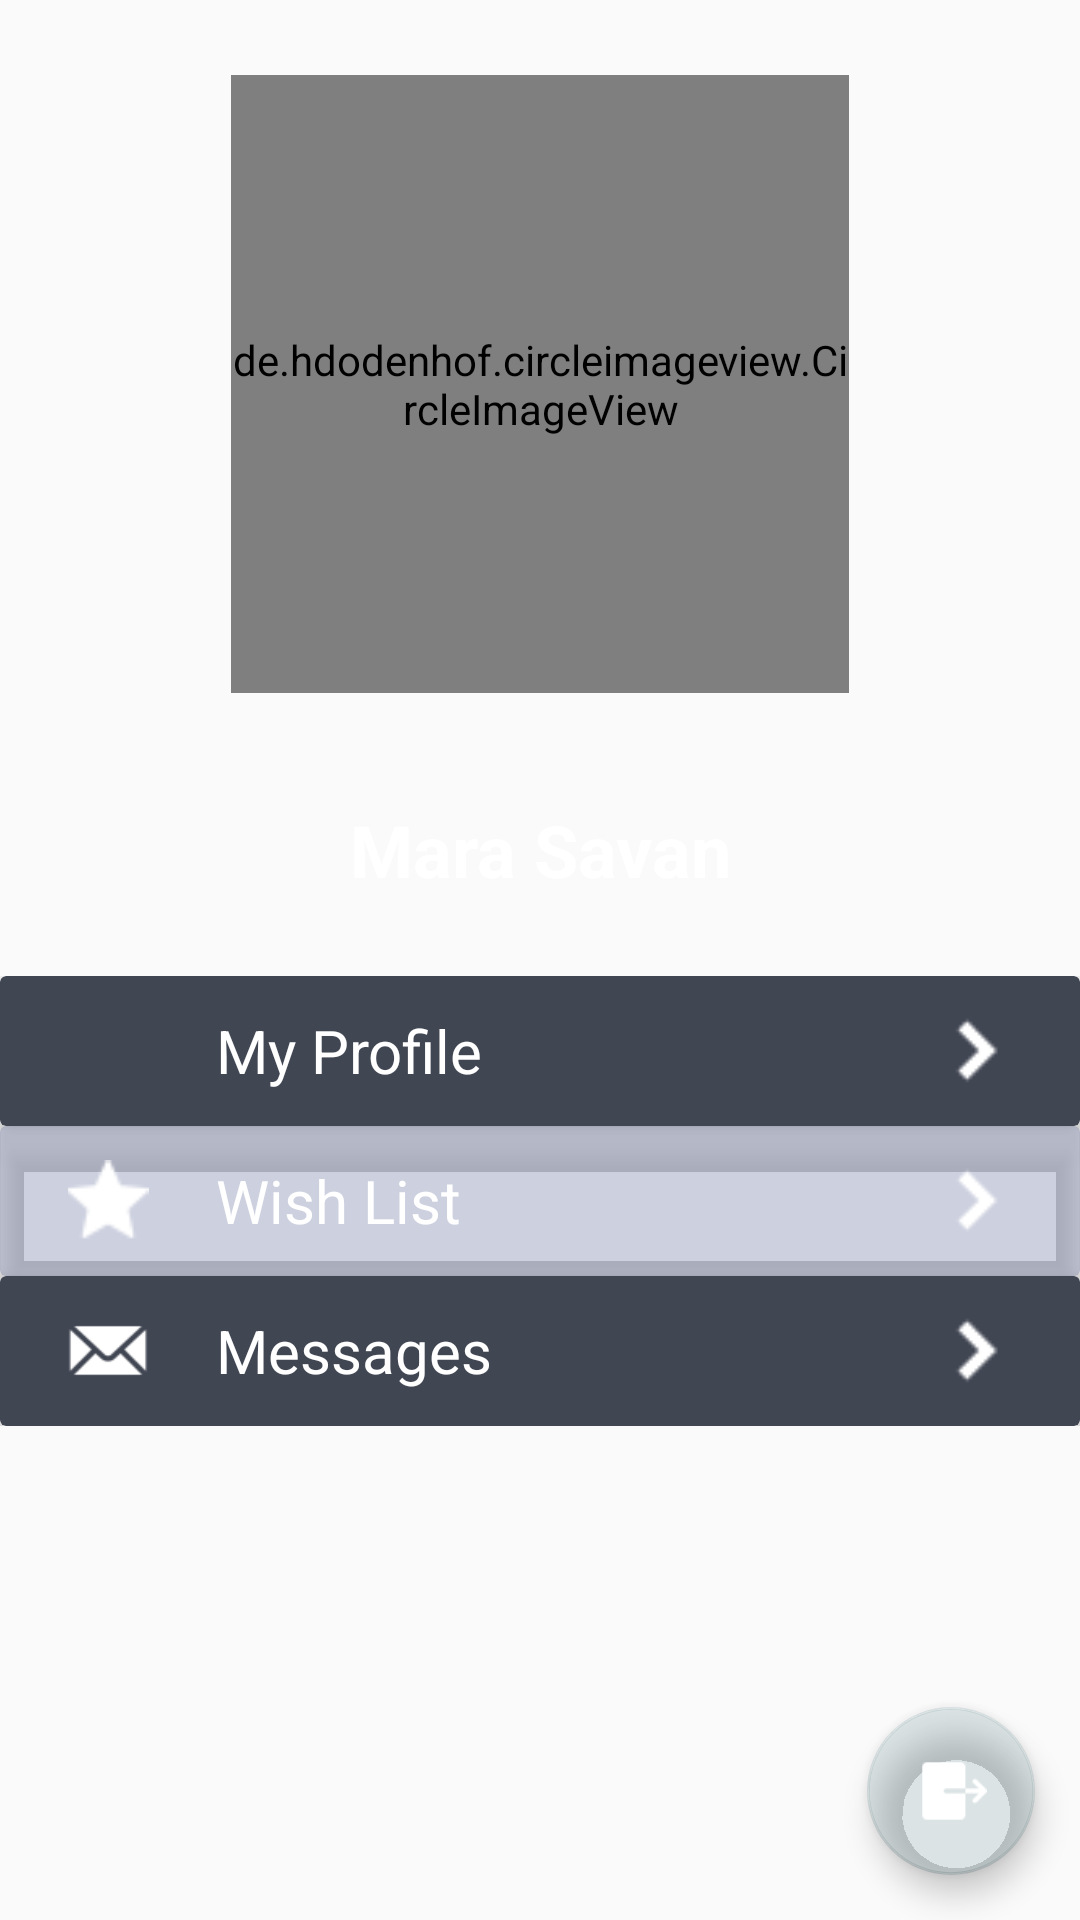

Layout XML and referenced resources for this Android screen:
<!-- AndroidManifest.xml: application theme AppTheme -->
<!-- res/layout/fragment_profile_layout.xml -->
<?xml version="1.0" encoding="utf-8"?>
<RelativeLayout xmlns:android="http://schemas.android.com/apk/res/android"
    xmlns:app="http://schemas.android.com/apk/res-auto"
    android:layout_width="match_parent"
    android:layout_height="match_parent">

    <de.hdodenhof.circleimageview.CircleImageView
        android:id="@+id/user_photo"
        android:layout_width="206dp"
        android:layout_height="206dp"
        android:layout_centerHorizontal="true"
        android:layout_marginTop="25dp"
         />

    <TextView
        android:id="@+id/user_name_age"
        android:layout_width="match_parent"
        android:layout_height="wrap_content"
        android:layout_below="@+id/user_photo"
        android:layout_marginTop="18dp"
        android:padding="18dp"
        android:text="@string/dummie_name"
        android:textAlignment="center"
        android:textColor="@color/white"
        android:textSize="24dp"
        android:textStyle="bold" />

    <LinearLayout
        android:layout_width="match_parent"
        android:layout_height="wrap_content"
        android:layout_below="@+id/user_name_age"
        android:layout_marginTop="8dp"
        android:orientation="vertical">

        <android.support.v7.widget.CardView
            android:id="@+id/description_line"
            android:layout_width="match_parent"
            android:layout_height="50dp"
            android:padding="8dp"
            app:cardBackgroundColor="@color/mountain_gray"
            app:cardElevation="6dp">

            <LinearLayout
                android:layout_width="match_parent"
                android:layout_height="match_parent"
                android:gravity="center"
                android:orientation="horizontal">

                <ImageView
                    android:layout_width="0dp"
                    android:layout_height="27dp"
                    android:layout_weight="0.2"
                    android:src="@drawable/selected_user" />

                <TextView
                    android:layout_width="0dp"
                    android:layout_height="wrap_content"
                    android:layout_weight="0.6"
                    android:gravity="left"
                    android:text="@string/my_profile"
                    android:textColor="@color/white"
                    android:textSize="20dp" />

                <ImageView
                    android:id="@+id/go_to_profile_arrow"
                    android:layout_width="0dp"
                    android:layout_height="27dp"
                    android:layout_weight="0.2"
                    android:src="@drawable/arrow" />
            </LinearLayout>
        </android.support.v7.widget.CardView>

        <android.support.v7.widget.CardView
            android:id="@+id/wish_list_line"
            android:layout_width="match_parent"
            android:layout_height="wrap_content"
            android:height="50dp"
            android:padding="8dp"
            app:cardBackgroundColor="@color/mountain_gray_transparent"
            app:cardElevation="6dp">

            <LinearLayout
                android:layout_width="match_parent"
                android:layout_height="50dp"
                android:gravity="center"
                android:orientation="horizontal">

                <ImageView
                    android:layout_width="0dp"
                    android:layout_height="27dp"
                    android:layout_weight="0.2"
                    android:src="@drawable/star"/>

                <TextView
                    android:layout_width="0dp"
                    android:layout_height="wrap_content"
                    android:layout_weight="0.6"
                    android:gravity="left"
                    android:text="@string/wish_list"
                    android:textColor="@color/white"
                    android:textSize="20dp" />

                <ImageView
                    android:id="@+id/go_to_wish_list"
                    android:layout_width="0dp"
                    android:layout_height="27dp"
                    android:layout_weight="0.2"
                    android:src="@drawable/arrow" />


            </LinearLayout>
        </android.support.v7.widget.CardView>

        <android.support.v7.widget.CardView
            android:id="@+id/messages_line"
            android:layout_width="match_parent"
            android:layout_height="wrap_content"
            android:height="50dp"
            android:padding="8dp"
            app:cardBackgroundColor="@color/mountain_gray"
            app:cardElevation="6dp">

            <LinearLayout
                android:layout_width="match_parent"
                android:layout_height="50dp"
                android:gravity="center"
                android:orientation="horizontal">

                <ImageView
                    android:layout_width="0dp"
                    android:layout_height="27dp"
                    android:layout_weight="0.2"
                    android:src="@drawable/message"/>

                <TextView
                    android:layout_width="0dp"
                    android:layout_height="wrap_content"
                    android:layout_weight="0.6"
                    android:gravity="left"
                    android:text="@string/messages"
                    android:textColor="@color/white"
                    android:textSize="20dp" />

                <ImageView
                    android:id="@+id/go_to_messages"
                    android:layout_width="0dp"
                    android:layout_height="27dp"
                    android:layout_weight="0.2"
                    android:src="@drawable/arrow" />


            </LinearLayout>


        </android.support.v7.widget.CardView>
    </LinearLayout>

    <android.support.design.widget.FloatingActionButton
        android:id="@+id/log_out"
        android:layout_width="100dp"
        android:layout_height="100dp"
        android:layout_alignParentBottom="true"
        android:layout_alignParentEnd="true"
        android:layout_alignParentRight="true"
        android:layout_margin="15dp"
        android:src="@drawable/exit"
        app:backgroundTint="@color/buttonGrey" />

</RelativeLayout>
<!-- resources referenced by this layout -->
<resources>
  <color name="buttonGrey">#335E878D</color>
  <color name="mountain_gray">#414653</color>
  <color name="mountain_gray_transparent">#4146538D</color>
  <color name="white">#FFFFFF</color>
  <!-- drawable arrow: png bitmap (drawable, 277 bytes) -->
  <!-- drawable exit: png bitmap (drawable, 586 bytes) -->
  <!-- drawable message: png bitmap (drawable, 866 bytes) -->
  <!-- drawable star: png bitmap (drawable, 513 bytes) -->
  <string name="dummie_name">Mara Savan</string>
  <string name="messages">Messages</string>
  <string name="my_profile">My Profile</string>
  <string name="wish_list">Wish List</string>
  <style name="AppTheme" parent="Theme.AppCompat.Light.NoActionBar">
          
          <item name="colorPrimary">@color/mountain_gray</item>
          <item name="colorPrimaryDark">@color/mountain_gray</item>
          <item name="colorAccent">@color/white</item>
      </style>
</resources>
